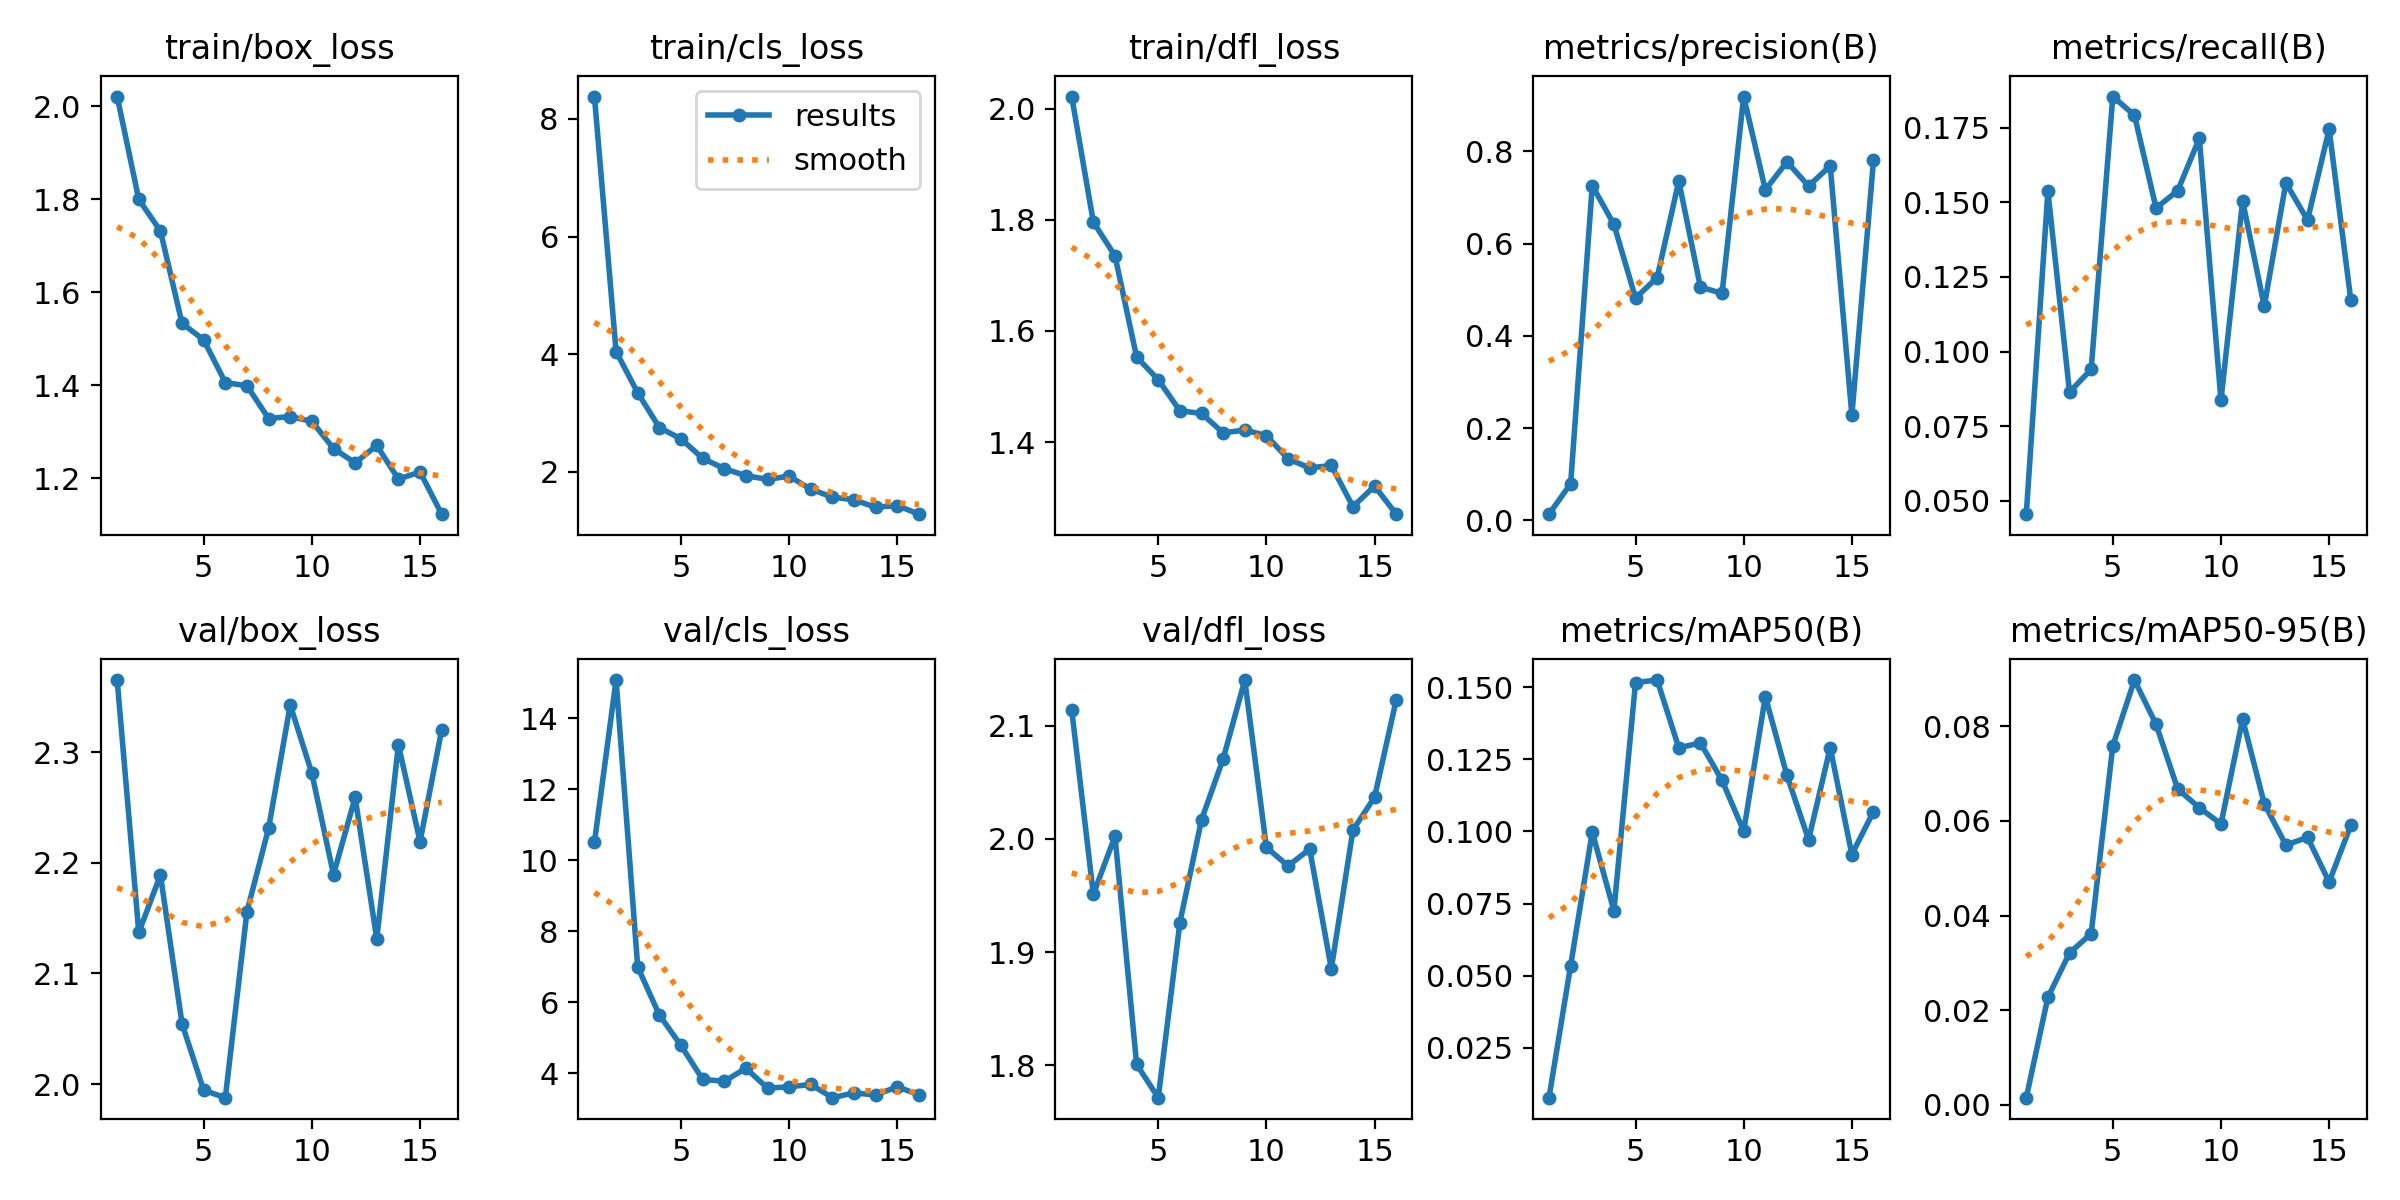

The data file committed next to this chart (first rows):
epoch, time, train/box_loss, train/cls_loss, train/dfl_loss, metrics/precision(B), metrics/recall(B), metrics/mAP50(B), metrics/mAP50-95(B), val/box_loss, val/cls_loss, val/dfl_loss, lr/pg0, lr/pg1, lr/pg2
1, 13.66, 2.021, 8.381, 2.022, 0.01311, 0.04558, 0.00774, 0.00152, 2.365, 10.5, 2.114, 5.383e-05, 5.383e-05, 5.383e-05
2, 24.41, 1.799, 4.046, 1.796, 0.07907, 0.1537, 0.0535, 0.02273, 2.137, 15.07, 1.951, 0.0001131, 0.0001131, 0.0001131
3, 34.39, 1.732, 3.344, 1.735, 0.7257, 0.08642, 0.09972, 0.03211, 2.189, 6.992, 2.002, 0.0001699, 0.0001699, 0.0001699
4, 44.6, 1.533, 2.754, 1.553, 0.6418, 0.09406, 0.07252, 0.03619, 2.054, 5.638, 1.801, 0.0002242, 0.0002242, 0.0002242
5, 54.88, 1.498, 2.561, 1.512, 0.4818, 0.1854, 0.1516, 0.07589, 1.994, 4.781, 1.771, 0.0002762, 0.0002762, 0.0002762
6, 65.22, 1.406, 2.231, 1.456, 0.5263, 0.1791, 0.1524, 0.08979, 1.988, 3.829, 1.926, 0.0003256, 0.0003256, 0.0003256
7, 75.82, 1.399, 2.054, 1.451, 0.7356, 0.148, 0.129, 0.08043, 2.156, 3.771, 2.017, 0.0003727, 0.0003727, 0.0003727
8, 87.5, 1.329, 1.935, 1.416, 0.5055, 0.1538, 0.1306, 0.06676, 2.231, 4.139, 2.071, 0.0004173, 0.0004173, 0.0004173
9, 99.52, 1.333, 1.872, 1.422, 0.4922, 0.1714, 0.1176, 0.0628, 2.343, 3.58, 2.14, 0.0004595, 0.0004595, 0.0004595
10, 109.6, 1.323, 1.926, 1.412, 0.9189, 0.08368, 0.1001, 0.05938, 2.281, 3.617, 1.993, 0.0004993, 0.0004993, 0.0004993
11, 120.3, 1.264, 1.705, 1.37, 0.7168, 0.1504, 0.1467, 0.08154, 2.189, 3.683, 1.976, 0.0005366, 0.0005366, 0.0005366
12, 132, 1.234, 1.57, 1.353, 0.7771, 0.1152, 0.1194, 0.06369, 2.259, 3.312, 1.991, 0.0005714, 0.0005714, 0.0005714
13, 141.9, 1.271, 1.524, 1.358, 0.7249, 0.1565, 0.09713, 0.0549, 2.131, 3.446, 1.885, 0.0005863, 0.0005863, 0.0005863
14, 151.7, 1.198, 1.396, 1.284, 0.7685, 0.144, 0.129, 0.05655, 2.307, 3.387, 2.008, 0.0005711, 0.0005711, 0.0005711
15, 161.3, 1.214, 1.428, 1.321, 0.2274, 0.1744, 0.09198, 0.0471, 2.219, 3.619, 2.037, 0.0005558, 0.0005558, 0.0005558
16, 170.6, 1.123, 1.28, 1.27, 0.7806, 0.1173, 0.1069, 0.05907, 2.32, 3.392, 2.123, 0.0005406, 0.0005406, 0.0005406
